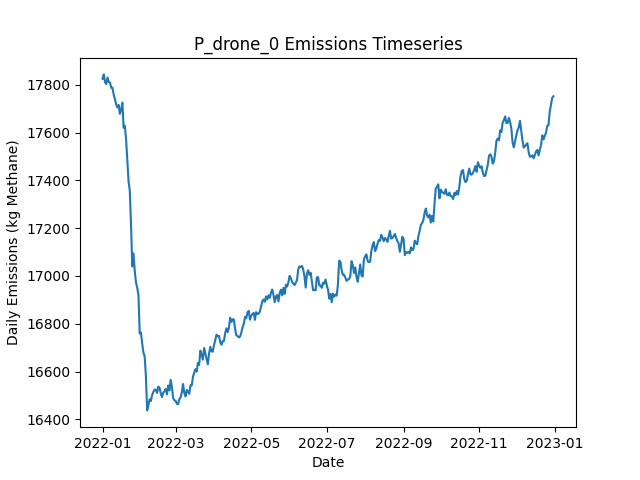

Values plotted in this chart, from the file beside it:
Date, Daily Emissions (Kg Methane), Daily Mitigable Emissions (Kg Methane), Daily Non-Mitigable Emissions (Kg Methan…, Daily Cost ($), Active Leaks, New Leaks, Leaks Repaired, Leaks Naturally Repaired, Leaks Tagged, Daily Repair Cost ($), Daily Natural Repair Cost ($), drone Deployment Cost ($), drone Sites flagged for Follow-Up, drone Leaks tagged for repair, drone Sites Visited, drone Travel Time (Minutes), drone Survey Time (Minutes), OGI_FU Deployment Cost ($), OGI_FU Sites flagged for Follow-Up, OGI_FU Leaks tagged for repair, OGI_FU Sites Visited, OGI_FU Travel Time (Minutes), OGI_FU Survey Time (Minutes)
2022-01-01, 17825, 12227, 5598, 500, 6502, 6545, 0, 31, 0.00000, 0.00000, 6200, 500, 0, , 9, 300, 180, 0.00000, , 0, 0, 0, 0
2022-01-02, 17843, 12220, 5623, 500, 6501, 18, 0, 13, 0.00000, 0.00000, 2600, 500, 0, , 9, 300, 180, 0.00000, , 0, 0, 0, 0
2022-01-03, 17811, 12201, 5610, 1000, 6487, 12, 0, 17, 28, 0.00000, 3400, 500, 1, , 9, 300, 180, 500, , 28, 1, 30, 120
2022-01-04, 17803, 12207, 5596, 500, 6486, 20, 0, 15, 0.00000, 0.00000, 3000, 500, 0, , 9, 300, 180, 0.00000, , 0, 0, 0, 0
2022-01-05, 17831, 12237, 5594, 1000, 6486, 17, 0, 11, 15, 0.00000, 2200, 500, 1, , 9, 300, 180, 500, , 15, 1, 30, 120
2022-01-06, 17812, 12239, 5573, 1000, 6484, 20, 0, 12, 33, 0.00000, 2400, 500, 1, , 9, 300, 180, 500, , 33, 1, 30, 120
2022-01-07, 17810, 12228, 5583, 1000, 6482, 12, 0, 12, 27, 0.00000, 2400, 500, 1, , 9, 300, 180, 500, , 27, 1, 30, 120
2022-01-08, 17787, 12219, 5568, 500, 6479, 14, 0, 10, 0.00000, 0.00000, 2000, 500, 0, , 9, 300, 180, 0.00000, , 0, 0, 0, 0
2022-01-09, 17788, 12205, 5584, 1500, 6480, 21, 0, 15, 39, 0.00000, 3000, 500, 2, , 9, 300, 180, 1000, , 39, 2, 60, 240
2022-01-10, 17759, 12167, 5592, 1500, 6483, 21, 0, 15, 45, 0.00000, 3000, 500, 2, , 9, 300, 180, 1000, , 45, 2, 60, 240
2022-01-11, 17740, 12156, 5584, 500, 6476, 11, 0, 9, 0.00000, 0.00000, 1800, 500, 0, , 9, 300, 180, 0.00000, , 0, 0, 0, 0
2022-01-12, 17718, 12148, 5570, 1000, 6478, 27, 0, 18, 30, 0.00000, 3600, 500, 1, , 9, 300, 180, 500, , 30, 1, 30, 120
2022-01-13, 17705, 12150, 5555, 1000, 6477, 18, 0, 12, 19, 0.00000, 2400, 500, 1, , 9, 300, 180, 500, , 19, 1, 30, 120
2022-01-14, 17716, 12169, 5546, 500, 6479, 15, 0, 7, 0.00000, 0.00000, 1400, 500, 0, , 9, 300, 180, 0.00000, , 0, 0, 0, 0
2022-01-15, 17678, 12152, 5526, 1000, 6471, 12, 0, 13, 23, 0.00000, 2600, 500, 1, , 9, 300, 180, 500, , 23, 1, 30, 120
2022-01-16, 17696, 12159, 5537, 1500, 6477, 20, 0, 11, 48, 0.00000, 2200, 500, 2, , 9, 300, 180, 1000, , 48, 2, 60, 240
2022-01-17, 17725, 12179, 5546, 1000, 6481, 18, 0, 8, 20, 0.00000, 1600, 500, 1, , 9, 300, 180, 500, , 20, 1, 30, 120
2022-01-18, 17620, 12071, 5549, 5800, 6447, 17, 24, 20, 17, 4800, 4000, 500, 1, , 9, 300, 180, 500, , 17, 1, 30, 120
2022-01-19, 17629, 12083, 5546, 1000, 6455, 19, 0, 8, 24, 0.00000, 1600, 500, 1, , 9, 300, 180, 500, , 24, 1, 30, 120
2022-01-20, 17572, 12056, 5516, 2500, 6434, 15, 10, 12, 0.00000, 2000, 2400, 500, 0, , 9, 300, 180, 0.00000, , 0, 0, 0, 0
2022-01-21, 17481, 11955, 5526, 6100, 6408, 13, 28, 9, 16, 5600, 1800, 0.00000, 1, , 0, 0, 0, 500, , 16, 1, 30, 120
2022-01-22, 17396, 11871, 5525, 6000, 6382, 16, 25, 11, 51, 5000, 2200, 0.00000, 2, , 0, 0, 0, 1000, , 51, 2, 60, 240
2022-01-23, 17357, 11849, 5508, 0.00000, 6374, 11, 0, 12, 0.00000, 0.00000, 2400, 0.00000, 0, , 0, 0, 0, 0.00000, , 0, 0, 0, 0
2022-01-24, 17214, 11702, 5511, 7400, 6339, 17, 37, 10, 0.00000, 7400, 2000, 0.00000, 0, , 0, 0, 0, 0.00000, , 0, 0, 0, 0
2022-01-25, 17040, 11536, 5504, 7800, 6297, 14, 39, 11, 0.00000, 7800, 2200, 0.00000, 0, , 0, 0, 0, 0.00000, , 0, 0, 0, 0
2022-01-26, 17095, 11585, 5510, 0.00000, 6311, 29, 0, 11, 0.00000, 0.00000, 2200, 0.00000, 0, , 0, 0, 0, 0.00000, , 0, 0, 0, 0
2022-01-27, 17021, 11515, 5506, 5000, 6294, 20, 25, 7, 0.00000, 5000, 1400, 0.00000, 0, , 0, 0, 0, 0.00000, , 0, 0, 0, 0
2022-01-28, 16973, 11463, 5510, 2800, 6279, 13, 14, 14, 0.00000, 2800, 2800, 0.00000, 0, , 0, 0, 0, 0.00000, , 0, 0, 0, 0
2022-01-29, 16951, 11454, 5497, 0.00000, 6274, 15, 0, 14, 0.00000, 0.00000, 2800, 0.00000, 0, , 0, 0, 0, 0.00000, , 0, 0, 0, 0
2022-01-30, 16919, 11407, 5512, 4200, 6261, 19, 21, 7, 0.00000, 4200, 1400, 0.00000, 0, , 0, 0, 0, 0.00000, , 0, 0, 0, 0
2022-01-31, 16759, 11242, 5517, 9400, 6210, 19, 47, 16, 0.00000, 9400, 3200, 0.00000, 0, , 0, 0, 0, 0.00000, , 0, 0, 0, 0
2022-02-01, 16763, 11243, 5520, 3000, 6203, 22, 15, 9, 0.00000, 3000, 1800, 0.00000, 0, , 0, 0, 0, 0.00000, , 0, 0, 0, 0
2022-02-02, 16717, 11194, 5522, 3000, 6187, 18, 15, 14, 0.00000, 3000, 2800, 0.00000, 0, , 0, 0, 0, 0.00000, , 0, 0, 0, 0
2022-02-03, 16680, 11155, 5524, 4000, 6169, 16, 20, 9, 0.00000, 4000, 1800, 0.00000, 0, , 0, 0, 0, 0.00000, , 0, 0, 0, 0
2022-02-04, 16664, 11133, 5531, 0.00000, 6163, 20, 0, 19, 0.00000, 0.00000, 3800, 0.00000, 0, , 0, 0, 0, 0.00000, , 0, 0, 0, 0
2022-02-05, 16581, 11068, 5513, 3000, 6143, 14, 15, 11, 0.00000, 3000, 2200, 0.00000, 0, , 0, 0, 0, 0.00000, , 0, 0, 0, 0
2022-02-06, 16438, 10925, 5512, 9400, 6094, 11, 47, 5, 0.00000, 9400, 1000, 0.00000, 0, , 0, 0, 0, 0.00000, , 0, 0, 0, 0
2022-02-07, 16458, 10931, 5528, 0.00000, 6098, 20, 0, 11, 0.00000, 0.00000, 2200, 0.00000, 0, , 0, 0, 0, 0.00000, , 0, 0, 0, 0
2022-02-08, 16484, 10949, 5535, 0.00000, 6107, 25, 0, 11, 0.00000, 0.00000, 2200, 0.00000, 0, , 0, 0, 0, 0.00000, , 0, 0, 0, 0
2022-02-09, 16477, 10933, 5544, 0.00000, 6103, 13, 0, 12, 0.00000, 0.00000, 2400, 0.00000, 0, , 0, 0, 0, 0.00000, , 0, 0, 0, 0
2022-02-10, 16501, 10957, 5545, 0.00000, 6101, 18, 0, 15, 0.00000, 0.00000, 3000, 0.00000, 0, , 0, 0, 0, 0.00000, , 0, 0, 0, 0
2022-02-11, 16515, 10947, 5567, 0.00000, 6098, 21, 0, 18, 0.00000, 0.00000, 3600, 0.00000, 0, , 0, 0, 0, 0.00000, , 0, 0, 0, 0
2022-02-12, 16525, 10942, 5583, 0.00000, 6097, 21, 0, 17, 0.00000, 0.00000, 3400, 0.00000, 0, , 0, 0, 0, 0.00000, , 0, 0, 0, 0
2022-02-13, 16524, 10939, 5585, 0.00000, 6094, 20, 0, 19, 0.00000, 0.00000, 3800, 0.00000, 0, , 0, 0, 0, 0.00000, , 0, 0, 0, 0
2022-02-14, 16510, 10918, 5592, 0.00000, 6089, 7, 0, 9, 0.00000, 0.00000, 1800, 0.00000, 0, , 0, 0, 0, 0.00000, , 0, 0, 0, 0
2022-02-15, 16537, 10950, 5587, 0.00000, 6093, 17, 0, 8, 0.00000, 0.00000, 1600, 0.00000, 0, , 0, 0, 0, 0.00000, , 0, 0, 0, 0
2022-02-16, 16532, 10941, 5591, 0.00000, 6091, 17, 0, 16, 0.00000, 0.00000, 3200, 0.00000, 0, , 0, 0, 0, 0.00000, , 0, 0, 0, 0
2022-02-17, 16509, 10924, 5585, 0.00000, 6089, 12, 0, 11, 0.00000, 0.00000, 2200, 0.00000, 0, , 0, 0, 0, 0.00000, , 0, 0, 0, 0
2022-02-18, 16493, 10915, 5578, 0.00000, 6089, 18, 0, 15, 0.00000, 0.00000, 3000, 0.00000, 0, , 0, 0, 0, 0.00000, , 0, 0, 0, 0
2022-02-19, 16512, 10943, 5569, 0.00000, 6095, 18, 0, 7, 0.00000, 0.00000, 1400, 0.00000, 0, , 0, 0, 0, 0.00000, , 0, 0, 0, 0
2022-02-20, 16518, 10964, 5554, 0.00000, 6105, 23, 0, 9, 0.00000, 0.00000, 1800, 0.00000, 0, , 0, 0, 0, 0.00000, , 0, 0, 0, 0
2022-02-21, 16527, 10965, 5563, 0.00000, 6107, 17, 0, 11, 0.00000, 0.00000, 2200, 0.00000, 0, , 0, 0, 0, 0.00000, , 0, 0, 0, 0
2022-02-22, 16505, 10986, 5518, 0.00000, 6103, 19, 0, 11, 0.00000, 0.00000, 2200, 0.00000, 0, , 0, 0, 0, 0.00000, , 0, 0, 0, 0
2022-02-23, 16542, 11015, 5527, 0.00000, 6104, 20, 0, 16, 0.00000, 0.00000, 3200, 0.00000, 0, , 0, 0, 0, 0.00000, , 0, 0, 0, 0
2022-02-24, 16521, 10996, 5525, 0.00000, 6102, 18, 0, 18, 0.00000, 0.00000, 3600, 0.00000, 0, , 0, 0, 0, 0.00000, , 0, 0, 0, 0
2022-02-25, 16565, 11002, 5563, 0.00000, 6111, 21, 0, 10, 0.00000, 0.00000, 2000, 0.00000, 0, , 0, 0, 0, 0.00000, , 0, 0, 0, 0
2022-02-26, 16535, 10989, 5546, 0.00000, 6105, 17, 0, 15, 0.00000, 0.00000, 3000, 0.00000, 0, , 0, 0, 0, 0.00000, , 0, 0, 0, 0
2022-02-27, 16488, 10966, 5522, 0.00000, 6097, 11, 0, 9, 0.00000, 0.00000, 1800, 0.00000, 0, , 0, 0, 0, 0.00000, , 0, 0, 0, 0
2022-02-28, 16480, 10984, 5496, 0.00000, 6098, 14, 0, 8, 0.00000, 0.00000, 1600, 0.00000, 0, , 0, 0, 0, 0.00000, , 0, 0, 0, 0
2022-03-01, 16477, 10974, 5504, 0.00000, 6098, 15, 0, 12, 0.00000, 0.00000, 2400, 0.00000, 0, , 0, 0, 0, 0.00000, , 0, 0, 0, 0
... 305 more rows
